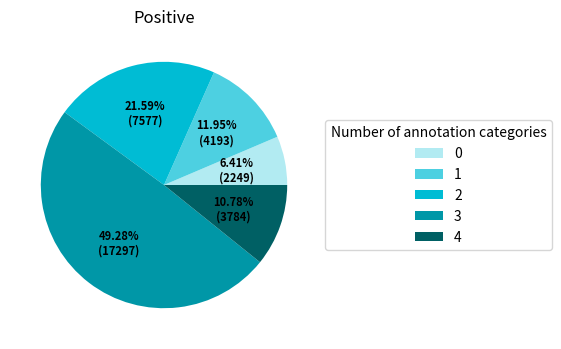

Reproduce this figure in Python. (Note: this script raises an exception after producing the figure.)
import numpy as np
import matplotlib
matplotlib.use('Agg')
import matplotlib.pyplot as plt

pos_data = [2249,4194,7577,17298,3785] #positive
neg_data=[540876,1440888,2036396,1608406,273930] #Negative

def func(pct, allvals):
    absolute = int(pct/100.*np.sum(allvals))
    return "{:.2f}%\n({:d})".format(pct, absolute)

def draw_s1(data,title_name,save_file):
    fig, ax = plt.subplots(figsize=(10, 4), dpi=300, subplot_kw=dict(aspect="equal"))
    label = ["0","1","2","3","4"]
    wedges, texts, autotexts = ax.pie(data, autopct=lambda pct: func(pct, data),
                                  textprops=dict(color="k"),colors=["#B2EBF2","#4DD0E1","#00BCD4","#0097A7","#006064"])

    ax.legend(wedges, label,
            title="Number of annotation categories",
            loc="center left",
            bbox_to_anchor=(1, 0, 0.5, 1))

    plt.setp(autotexts, size=8, weight="bold")

    ax.set_title(title_name)
    plt.savefig("./pics/"+save_file)

draw_s1(pos_data,"Positive","fig_s1a_pos.png")
draw_s1(neg_data,"Negative","fig_s1a_neg.png")

